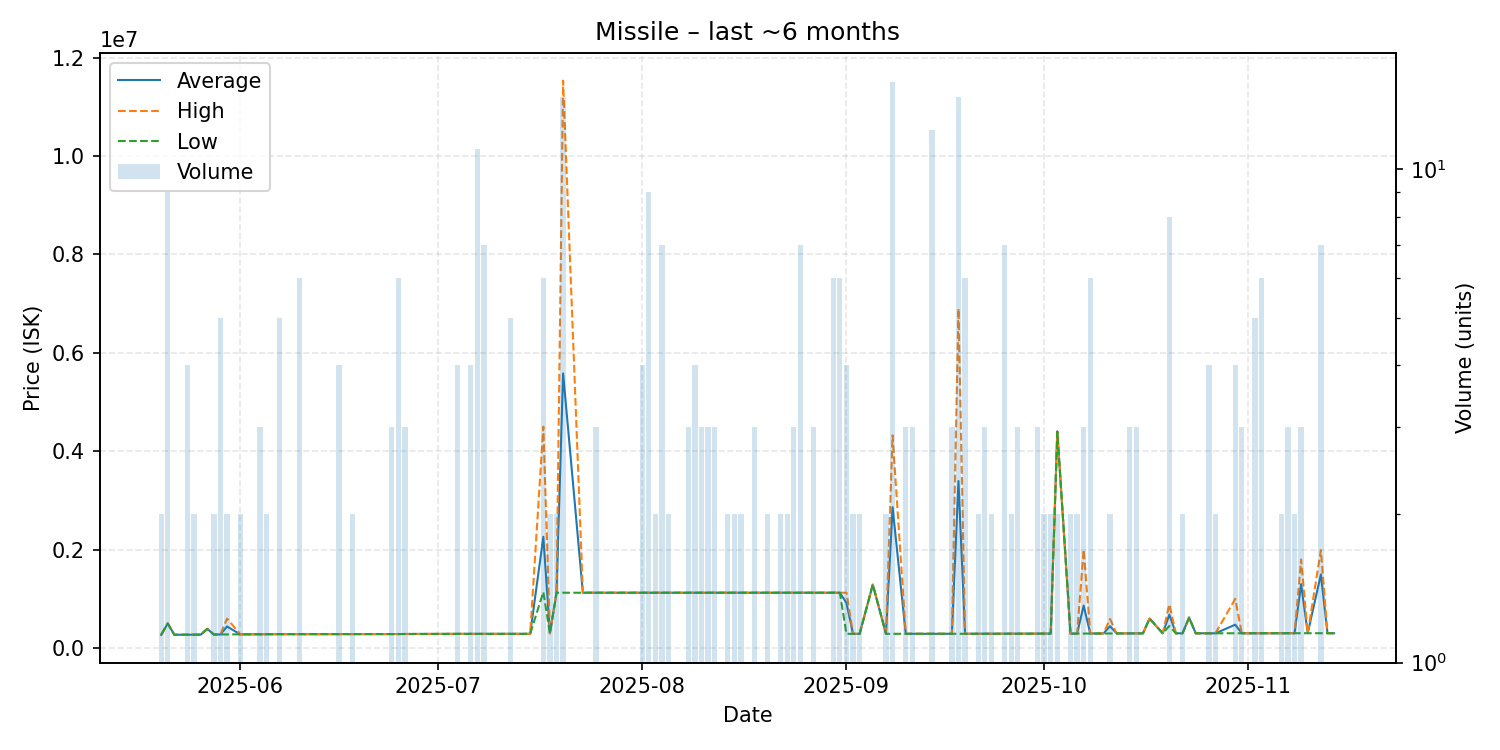

The data file committed next to this chart (first rows):
date, average, highest, lowest, order_count, volume
2025-05-20, 268600, 268600, 268600, 2, 2
2025-05-21, 500000, 500000, 500000, 1, 9
2025-05-22, 271100, 271100, 271100, 1, 1
2025-05-24, 273000, 273000, 273000, 3, 4
2025-05-25, 273000, 273000, 273000, 2, 2
2025-05-26, 273000, 273000, 273000, 1, 1
2025-05-27, 390100, 390100, 390100, 1, 1
2025-05-28, 276000, 276000, 276000, 2, 2
2025-05-29, 277060, 277100, 277000, 4, 5
2025-05-30, 439400, 600000, 278800, 2, 2
2025-06-01, 279100, 279100, 279100, 2, 2
2025-06-03, 281100, 281100, 281100, 1, 1
2025-06-04, 282000, 282000, 282000, 3, 3
2025-06-05, 282100, 282100, 282100, 1, 2
2025-06-06, 283000, 283000, 283000, 1, 1
2025-06-07, 283000, 283000, 283000, 3, 5
2025-06-10, 283000, 283000, 283000, 4, 6
2025-06-11, 283000, 283000, 283000, 1, 1
2025-06-12, 283000, 283000, 283000, 1, 1
2025-06-13, 283000, 283000, 283000, 1, 1
2025-06-14, 283000, 283000, 283000, 1, 1
2025-06-15, 283000, 283000, 283000, 1, 1
2025-06-16, 283000, 283000, 283000, 4, 4
2025-06-17, 283000, 283000, 283000, 1, 1
2025-06-18, 283000, 283000, 283000, 2, 2
2025-06-19, 283000, 283000, 283000, 1, 1
2025-06-22, 283000, 283000, 283000, 1, 1
2025-06-24, 284667, 285000, 284000, 3, 3
2025-06-25, 285750, 286500, 285000, 4, 6
2025-06-26, 286500, 286500, 286500, 3, 3
2025-07-01, 289100, 289100, 289100, 1, 1
2025-07-02, 289100, 289100, 289100, 1, 1
2025-07-04, 289100, 289100, 289100, 4, 4
2025-07-06, 289100, 289100, 289100, 3, 4
2025-07-07, 289100, 289100, 289100, 5, 11
2025-07-08, 289100, 289100, 289100, 2, 7
2025-07-12, 289200, 289200, 289200, 5, 5
2025-07-14, 289500, 289500, 289500, 1, 1
2025-07-15, 289500, 289500, 289500, 1, 1
2025-07-17, 2261767, 4500000, 1140150, 4, 6
2025-07-18, 300100, 300100, 300100, 1, 2
2025-07-19, 1125000, 1125000, 1125000, 2, 2
2025-07-20, 5582857, 11530000, 1125000, 5, 14
2025-07-23, 1125000, 1125000, 1125000, 1, 1
2025-07-24, 1125000, 1125000, 1125000, 1, 1
2025-07-25, 1125000, 1125000, 1125000, 2, 3
2025-07-27, 1125000, 1125000, 1125000, 1, 1
2025-07-28, 1125000, 1125000, 1125000, 1, 1
2025-07-29, 1125000, 1125000, 1125000, 1, 1
2025-07-30, 1125000, 1125000, 1125000, 1, 1
2025-07-31, 1125000, 1125000, 1125000, 1, 1
2025-08-01, 1125000, 1125000, 1125000, 4, 4
2025-08-02, 1125000, 1125000, 1125000, 4, 9
2025-08-03, 1125000, 1125000, 1125000, 2, 2
2025-08-04, 1125000, 1125000, 1125000, 6, 7
2025-08-05, 1125000, 1125000, 1125000, 2, 2
2025-08-08, 1125000, 1125000, 1125000, 3, 3
2025-08-09, 1125000, 1125000, 1125000, 3, 4
2025-08-10, 1125000, 1125000, 1125000, 2, 3
2025-08-11, 1125000, 1125000, 1125000, 3, 3
... 76 more rows
